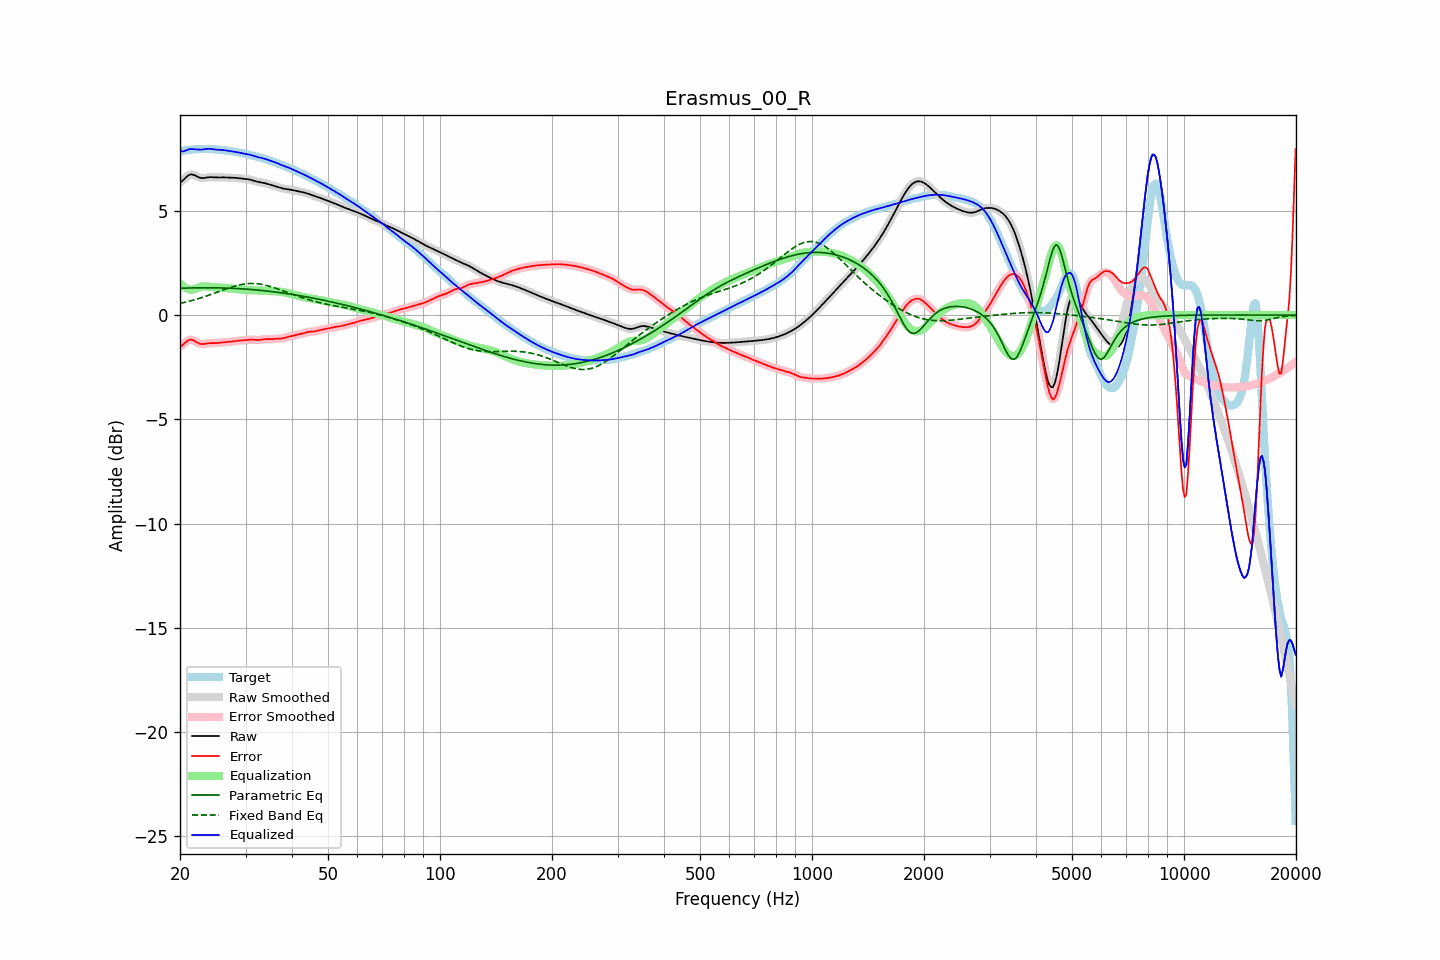

Values plotted in this chart, from the file beside it:
frequency, raw, error, smoothed, error_smoothed, equalization, parametric_eq, fixed_band_eq, equalized_raw, equalized_smoothed, target
20.00, 6.36, -1.51, 6.35, -1.51, 1.52, 1.28, 0.56, 7.89, 7.88, 7.87
20.20, 6.41, -1.47, 6.42, -1.46, 1.45, 1.29, 0.58, 7.86, 7.87, 7.88
20.40, 6.47, -1.41, 6.49, -1.40, 1.38, 1.29, 0.59, 7.85, 7.87, 7.89
20.61, 6.55, -1.34, 6.55, -1.34, 1.32, 1.29, 0.61, 7.87, 7.88, 7.89
20.81, 6.63, -1.28, 6.63, -1.28, 1.28, 1.30, 0.63, 7.91, 7.91, 7.90
21.02, 6.69, -1.22, 6.69, -1.22, 1.25, 1.30, 0.65, 7.94, 7.94, 7.91
21.23, 6.74, -1.18, 6.73, -1.19, 1.23, 1.30, 0.67, 7.96, 7.96, 7.92
21.44, 6.75, -1.18, 6.75, -1.18, 1.21, 1.30, 0.69, 7.97, 7.96, 7.93
21.66, 6.74, -1.20, 6.74, -1.20, 1.22, 1.30, 0.71, 7.96, 7.96, 7.94
21.87, 6.71, -1.23, 6.71, -1.24, 1.24, 1.31, 0.73, 7.96, 7.96, 7.95
22.09, 6.67, -1.28, 6.67, -1.28, 1.27, 1.31, 0.76, 7.95, 7.95, 7.95
22.31, 6.63, -1.33, 6.63, -1.32, 1.31, 1.31, 0.78, 7.94, 7.94, 7.96
22.54, 6.60, -1.36, 6.60, -1.36, 1.34, 1.31, 0.80, 7.93, 7.94, 7.96
22.76, 6.58, -1.39, 6.58, -1.38, 1.36, 1.31, 0.83, 7.93, 7.94, 7.96
22.99, 6.57, -1.39, 6.57, -1.39, 1.37, 1.31, 0.85, 7.94, 7.94, 7.96
23.22, 6.58, -1.38, 6.58, -1.39, 1.38, 1.31, 0.88, 7.96, 7.96, 7.96
23.45, 6.59, -1.37, 6.59, -1.37, 1.38, 1.31, 0.90, 7.97, 7.97, 7.96
23.69, 6.60, -1.36, 6.60, -1.36, 1.37, 1.31, 0.93, 7.97, 7.97, 7.96
23.92, 6.61, -1.35, 6.61, -1.35, 1.36, 1.31, 0.96, 7.98, 7.98, 7.96
24.16, 6.62, -1.34, 6.62, -1.34, 1.35, 1.31, 0.98, 7.97, 7.97, 7.96
24.40, 6.62, -1.34, 6.62, -1.34, 1.35, 1.31, 1.01, 7.96, 7.96, 7.96
24.65, 6.61, -1.34, 6.61, -1.34, 1.34, 1.31, 1.04, 7.95, 7.95, 7.95
24.89, 6.61, -1.34, 6.61, -1.34, 1.34, 1.31, 1.07, 7.94, 7.94, 7.95
25.14, 6.60, -1.34, 6.60, -1.34, 1.33, 1.31, 1.10, 7.94, 7.94, 7.94
25.39, 6.60, -1.33, 6.60, -1.33, 1.33, 1.31, 1.12, 7.93, 7.93, 7.93
25.65, 6.60, -1.32, 6.60, -1.32, 1.32, 1.30, 1.15, 7.93, 7.93, 7.93
25.91, 6.60, -1.31, 6.60, -1.31, 1.32, 1.30, 1.18, 7.92, 7.92, 7.92
26.16, 6.60, -1.30, 6.60, -1.31, 1.31, 1.30, 1.21, 7.91, 7.91, 7.91
26.43, 6.60, -1.30, 6.60, -1.30, 1.30, 1.30, 1.24, 7.90, 7.90, 7.90
26.69, 6.60, -1.29, 6.60, -1.29, 1.29, 1.30, 1.26, 7.89, 7.89, 7.89
26.96, 6.60, -1.29, 6.60, -1.29, 1.29, 1.29, 1.29, 7.88, 7.88, 7.88
27.23, 6.59, -1.28, 6.59, -1.28, 1.28, 1.29, 1.32, 7.87, 7.87, 7.87
27.50, 6.59, -1.27, 6.59, -1.27, 1.27, 1.29, 1.34, 7.86, 7.86, 7.86
27.77, 6.59, -1.26, 6.59, -1.26, 1.26, 1.28, 1.36, 7.85, 7.85, 7.85
28.05, 6.58, -1.25, 6.58, -1.25, 1.25, 1.28, 1.39, 7.84, 7.84, 7.83
28.33, 6.58, -1.24, 6.58, -1.24, 1.24, 1.28, 1.41, 7.82, 7.82, 7.82
28.62, 6.57, -1.23, 6.57, -1.23, 1.23, 1.27, 1.43, 7.81, 7.81, 7.80
28.90, 6.56, -1.22, 6.56, -1.22, 1.23, 1.27, 1.45, 7.79, 7.79, 7.79
29.19, 6.55, -1.22, 6.55, -1.22, 1.22, 1.26, 1.46, 7.77, 7.77, 7.77
29.48, 6.54, -1.22, 6.55, -1.22, 1.21, 1.26, 1.48, 7.76, 7.76, 7.76
29.78, 6.54, -1.21, 6.54, -1.21, 1.20, 1.25, 1.49, 7.74, 7.74, 7.75
30.08, 6.53, -1.20, 6.53, -1.20, 1.20, 1.25, 1.50, 7.73, 7.73, 7.73
30.38, 6.52, -1.19, 6.52, -1.19, 1.19, 1.24, 1.51, 7.71, 7.71, 7.71
30.68, 6.51, -1.18, 6.51, -1.19, 1.19, 1.23, 1.51, 7.70, 7.70, 7.69
30.99, 6.49, -1.18, 6.49, -1.18, 1.19, 1.23, 1.52, 7.68, 7.68, 7.67
31.30, 6.47, -1.18, 6.47, -1.18, 1.19, 1.22, 1.52, 7.66, 7.66, 7.65
31.61, 6.44, -1.19, 6.44, -1.19, 1.19, 1.22, 1.52, 7.63, 7.63, 7.63
31.93, 6.42, -1.19, 6.42, -1.19, 1.19, 1.21, 1.51, 7.61, 7.61, 7.61
32.24, 6.40, -1.20, 6.40, -1.20, 1.19, 1.20, 1.50, 7.59, 7.59, 7.60
32.57, 6.38, -1.20, 6.38, -1.19, 1.18, 1.19, 1.49, 7.56, 7.57, 7.58
32.89, 6.37, -1.19, 6.37, -1.19, 1.18, 1.19, 1.48, 7.55, 7.55, 7.56
33.22, 6.36, -1.17, 6.36, -1.17, 1.17, 1.18, 1.47, 7.53, 7.53, 7.53
33.55, 6.34, -1.16, 6.34, -1.16, 1.17, 1.17, 1.46, 7.51, 7.51, 7.50
33.89, 6.33, -1.15, 6.32, -1.15, 1.16, 1.16, 1.44, 7.49, 7.49, 7.48
34.23, 6.30, -1.15, 6.30, -1.15, 1.16, 1.16, 1.42, 7.46, 7.46, 7.45
34.57, 6.28, -1.15, 6.28, -1.15, 1.15, 1.15, 1.40, 7.44, 7.43, 7.43
34.92, 6.26, -1.16, 6.26, -1.15, 1.15, 1.14, 1.38, 7.41, 7.41, 7.41
35.27, 6.23, -1.15, 6.23, -1.15, 1.15, 1.13, 1.35, 7.38, 7.38, 7.39
35.62, 6.21, -1.15, 6.21, -1.15, 1.15, 1.12, 1.33, 7.36, 7.36, 7.36
35.97, 6.19, -1.14, 6.19, -1.14, 1.14, 1.11, 1.30, 7.33, 7.33, 7.33
... 635 more rows
